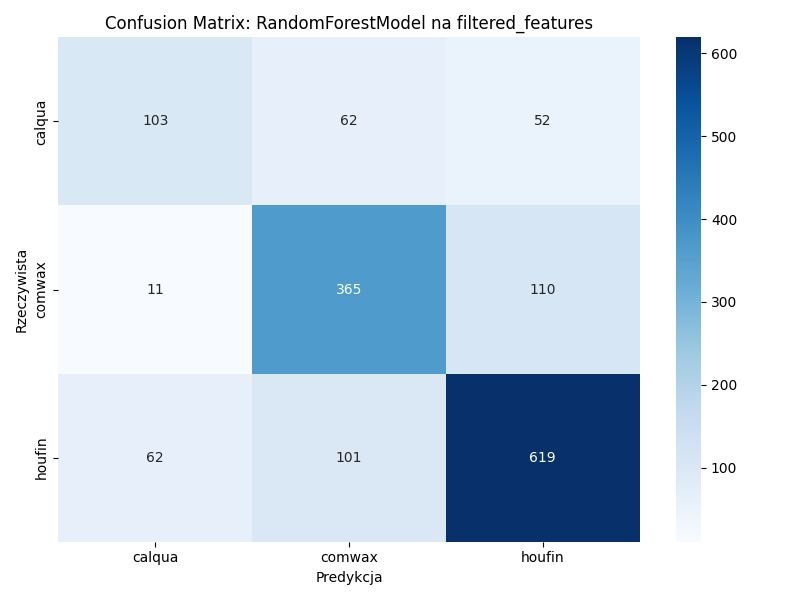

The data file committed next to this chart (first rows):
0, 1, 2
103, 62, 52
11, 365, 110
62, 101, 619
